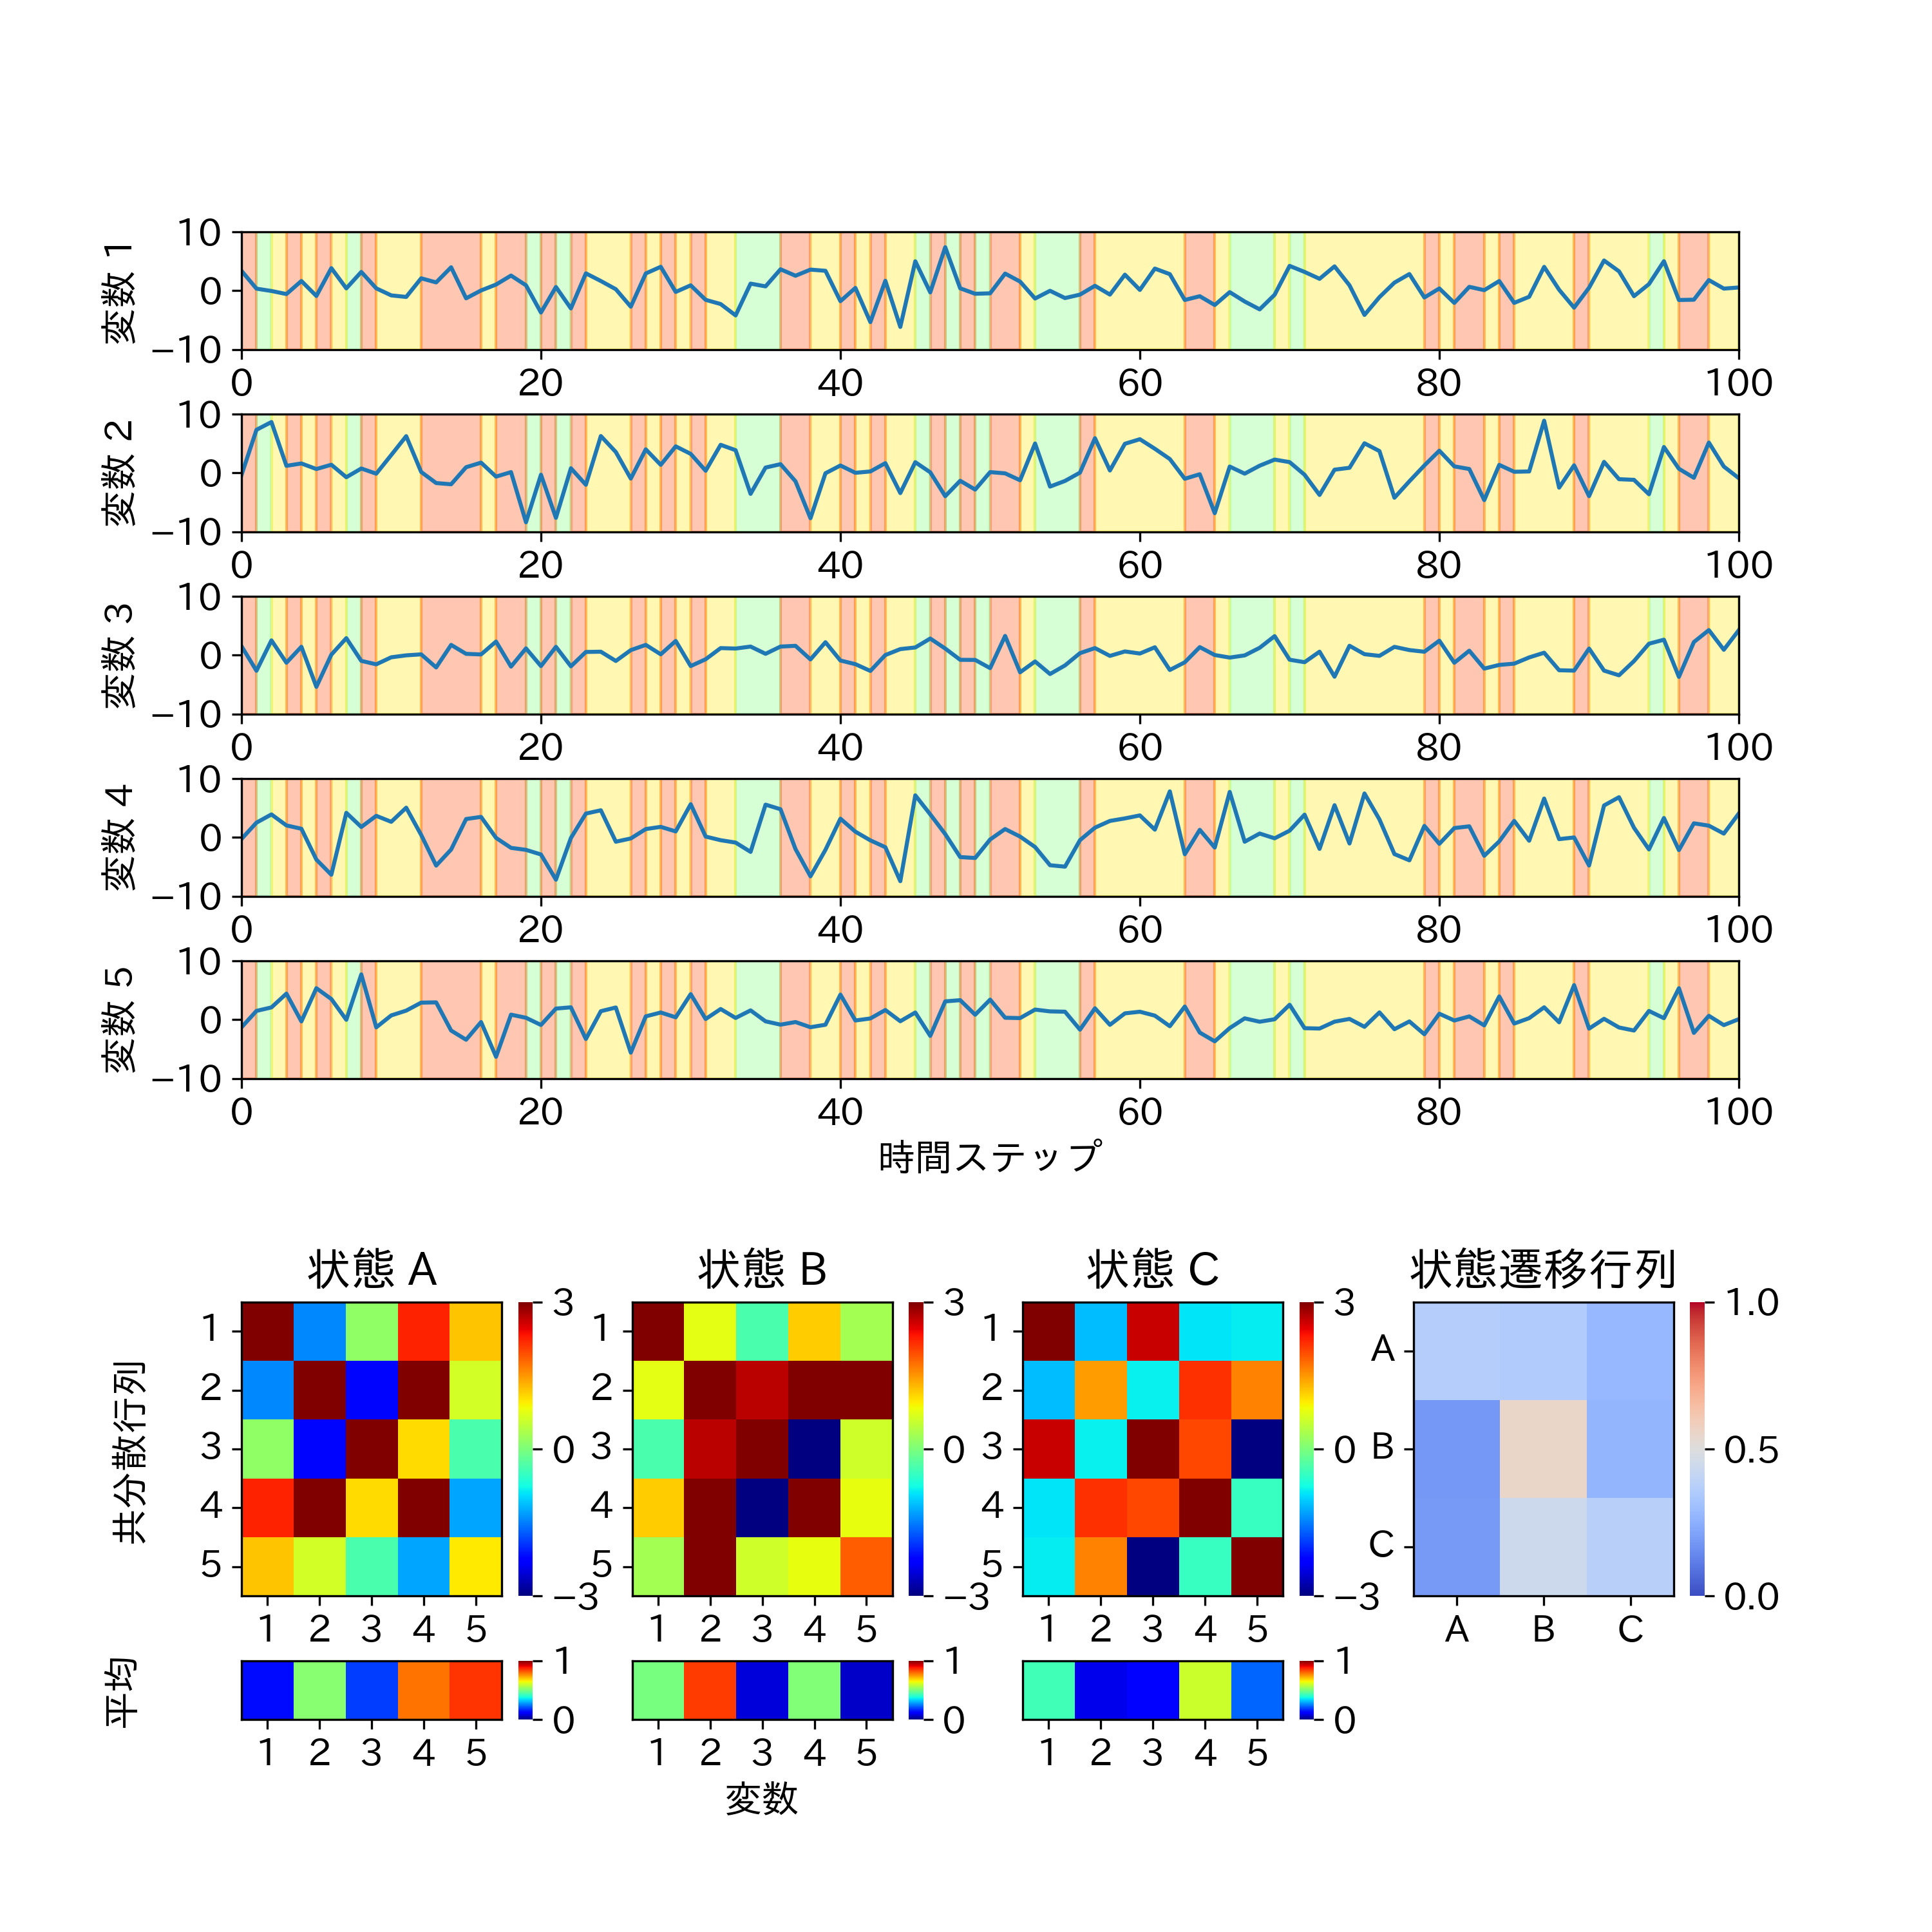

The script that saved this image:
import numpy as np
from hmmlearn import hmm  # 隠れマルコフモデルのためのライブラリ pip install hmmlearnでインストール
import matplotlib.pyplot as plt  # グラフ描画のためのMatplotlib
from matplotlib.colors import ListedColormap, Normalize  # カラーマップのためのMatplotlib
from matplotlib.gridspec import GridSpec  # グラフ描画のためのMatplotlib
from matplotlib.colorbar import Colorbar  # カラーバーのためのMatplotlib
import seaborn as sns  # グラフ作成のためのSeaborn
import japanize_matplotlib  # Matplotlibで日本語を使用可能にする


plt.rcParams['font.size'] = 14  # プロットのフォントサイズを14に設定

# 半正定値行列の生成


def generate_positive_semi_definite(n):
    M = np.random.randn(n, n)
    return np.dot(M, M.transpose())


# パラメータ設定
n_samples = 101  # 時系列の長さ
n_features = 5  # 多次元の次元数
n_components = 3  # 隠れ状態の数

# 隠れマルコフモデル（HMM）の初期化
model = hmm.GaussianHMM(n_components=n_components, covariance_type="full")

# モデルのパラメータをランダムに初期化
np.random.seed(2)
model.startprob_ = np.random.random(n_components)
model.startprob_ /= model.startprob_.sum()
model.transmat_ = np.random.random((n_components, n_components))
model.transmat_ /= model.transmat_.sum(axis=1, keepdims=True)
model.means_ = np.random.random((n_components, n_features))
model.covars_ = np.stack(
    [generate_positive_semi_definite(n_features) for _ in range(n_components)]
)

# HMMからデータを生成
X, Z = model.sample(n_samples)

# 隠れ状態の推定
Z_pred = model.predict(X)
# Z_pred の解像度を100倍にする
Z_pred_100 = np.repeat(Z_pred, 100)

# 描画設定
fig = plt.figure(figsize=(10, 10))  # サブプロットの作成
gs = GridSpec(8, 4, height_ratios=[1] * 5 +
              [0.8] + [2.5, 0.5], hspace=0.5)  # レイアウトのためにGridSpecを使用

cmap = plt.get_cmap('jet')  # カラーマップを設定
norm = Normalize(vmin=-3, vmax=3)  # カラーマップの範囲を設定
cmap_state = ListedColormap(
    cmap(norm(np.arange(n_components))))  # 隠れ状態のカラーマップを設定
cmap_tr = plt.get_cmap('coolwarm')  # カラーマップを設定
norm_tr = Normalize(vmin=0, vmax=1)  # カラーマップの範囲を設定
norm_mean = Normalize(vmin=0, vmax=1)  # カラーマップの範囲を設定

# 時系列の描画
for i in range(n_features):
    ax = plt.subplot(gs[i, 0:4])  # サブプロットを作成
    ax.set_ylim(-10, 10)  # y軸の範囲を設定
    ax.set_xlim(0, n_samples - 1)  # x軸の範囲を設定
    ax.plot(X[:, i])  # 時系列をプロット
    for state in range(n_components):
        ax.fill_between(
            np.arange(0, n_samples, 0.01), -10, 10,
            where=(Z_pred_100 == state),
            color=cmap_state(state), alpha=0.3
        )  # 隠れ状態の領域を塗りつぶし

    ax.set_ylabel(f'変数 {i+1}')  # y軸ラベルを設定
    if i == n_features - 1:
        ax.set_xlabel('時間ステップ')  # x軸ラベルを設定

# 各共分散行列の描画
state_names = ['A', 'B', 'C']
for i in range(n_components):
    ax = plt.subplot(gs[n_features + 1:n_features + 2, i])
    sns.heatmap(
        model.covars_[i], ax=ax, cmap=cmap,
        norm=norm, cbar=True, cbar_kws={"ticks": [-3, 0, 3]}
    )  # 共分散行列を描画

    ax.set_title(f'状態 {state_names[i]}')  # タイトルを設定
    if i == 0:
        ax.set_ylabel('共分散行列\n')  # y軸ラベルを設定

    ax.set_xticks(np.arange(n_features) + 0.5)  # x軸の目盛りを設定
    ax.set_yticks(np.arange(n_features) + 0.5)  # y軸の目盛りを設定
    ax.set_xticklabels(np.arange(1, n_features + 1))  # x軸の目盛りラベルを設定
    ax.set_yticklabels(np.arange(1, n_features + 1),
                       rotation=0)  # y軸の目盛りラベルを設定
    # 軸線の表示
    ax.spines['top'].set_visible(True)
    ax.spines['right'].set_visible(True)
    ax.spines['bottom'].set_visible(True)
    ax.spines['left'].set_visible(True)


# 遷移行列の描画
axs_t = plt.subplot(gs[n_features + 1:n_features + 2, 3])

sns.heatmap(model.transmat_, ax=axs_t, cmap=cmap_tr,
            norm=norm_tr, cbar=True)  # 遷移行列を描画
axs_t.set_title('状態遷移行列')  # タイトルを設定
axs_t.set_xticklabels(['A', 'B', 'C'])  # x軸の目盛りラベルを設定
axs_t.set_yticklabels(['A', 'B', 'C'], rotation=0)  # y軸の目盛りラベルを設定
# 軸線の表示
axs_t.spines['top'].set_visible(True)
axs_t.spines['right'].set_visible(True)
axs_t.spines['bottom'].set_visible(True)
axs_t.spines['left'].set_visible(True)


# 各平均の描画
for i in range(n_components):
    ax = plt.subplot(gs[n_features + 2, i])

    sns.heatmap(
        model.means_[i].reshape(1, -1), ax=ax, cmap=cmap,
        norm=norm_mean, cbar=True, cbar_kws={"aspect": 4}
    )  # 平均を描画

    if i == 0:
        ax.set_ylabel('平均\n\n')  # y軸ラベルを設定
        ax.set_yticks([])  # y軸の目盛りを非表示
    else:
        ax.yaxis.set_visible(False)  # y軸を非表示

    if i == 1:
        ax.set_xlabel('変数')  # x軸ラベルを設定

    ax.set_xticks(np.arange(n_features) + 0.5)  # x軸の目盛りを設定
    ax.set_xticklabels(np.arange(1, n_features + 1))  # x軸の目盛りラベルを設定
    # 軸線の表示
    ax.spines['top'].set_visible(True)
    ax.spines['right'].set_visible(True)
    ax.spines['bottom'].set_visible(True)
    ax.spines['left'].set_visible(True)

plt.savefig('4_3_7_hmm.png', dpi=300)  # 画像を保存
plt.show()  # 画像を画面に表示
